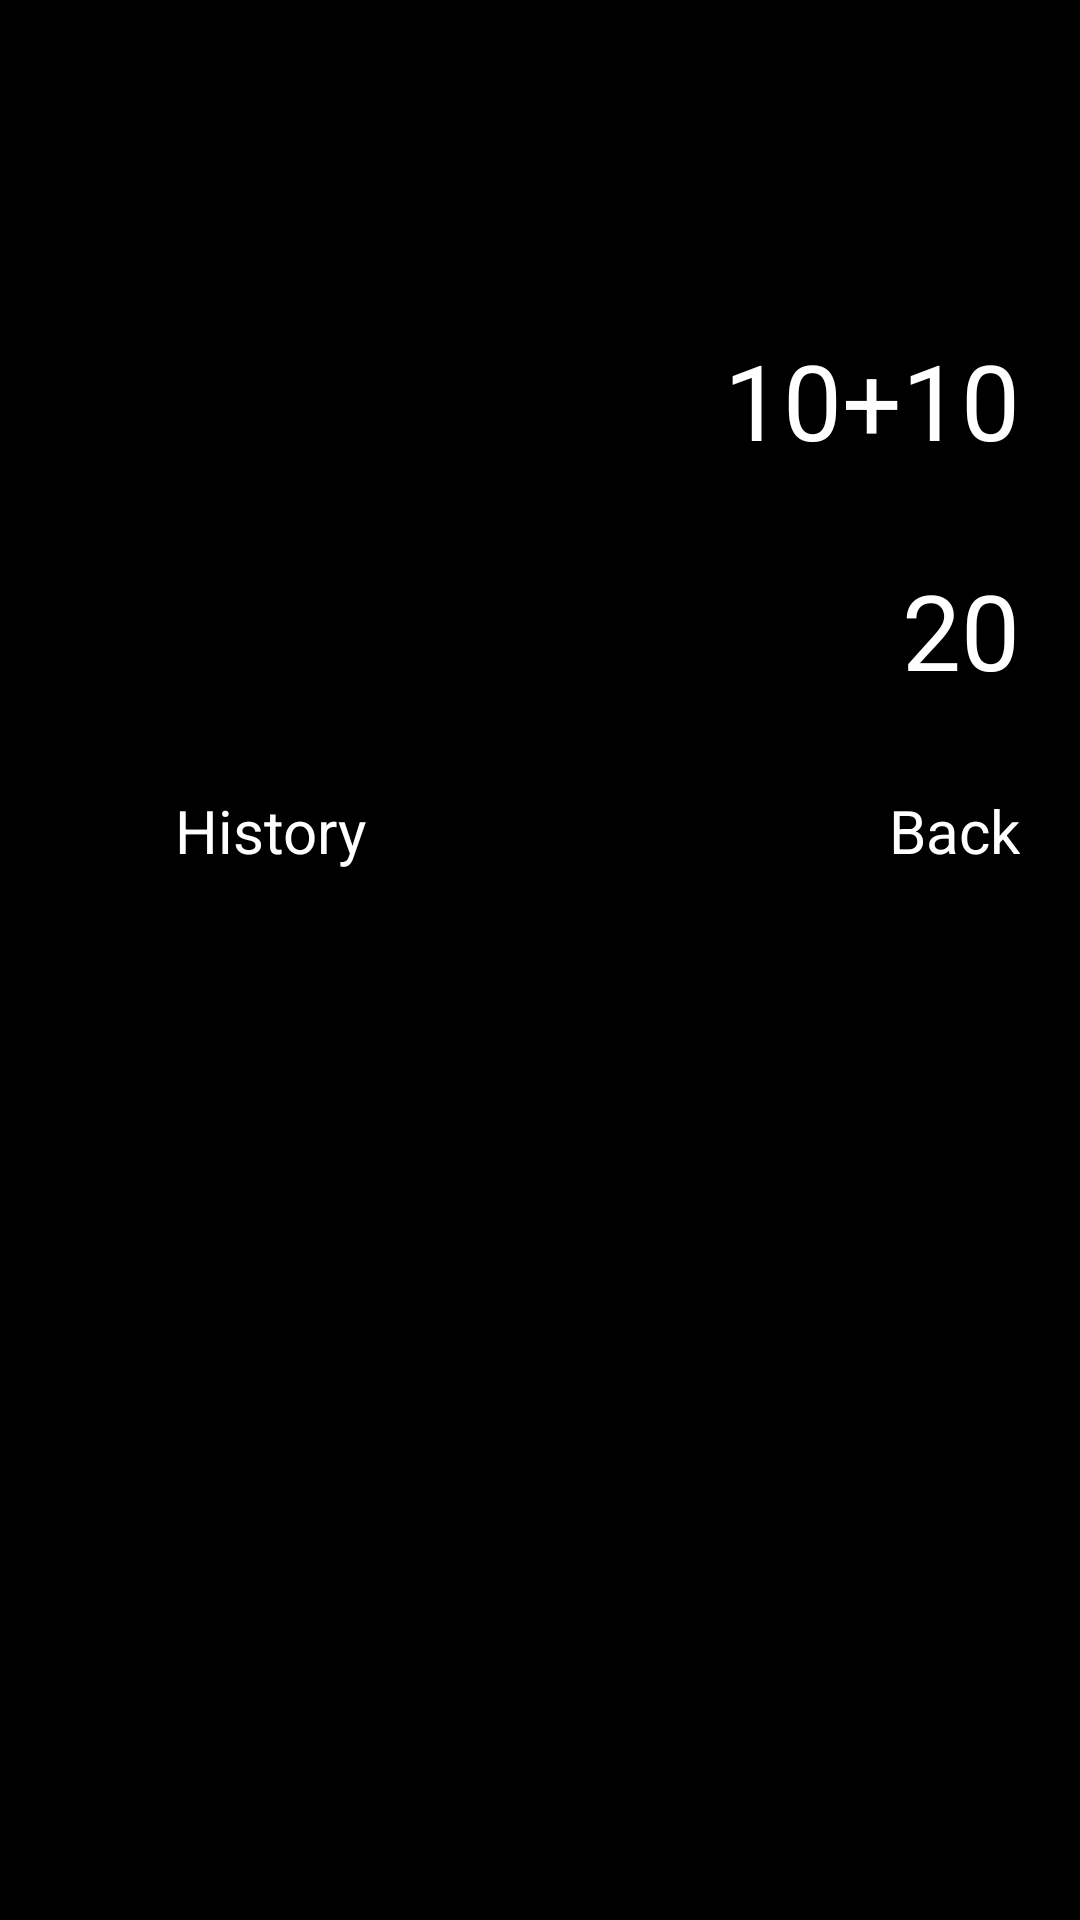

This screen was rendered from an Android layout file. Write that file and the resources it references.
<!-- AndroidManifest.xml: activity theme Theme.Calcandroidapp -->
<!-- res/layout/activity_calculator.xml -->
<?xml version="1.0" encoding="utf-8"?>
<androidx.constraintlayout.widget.ConstraintLayout xmlns:android="http://schemas.android.com/apk/res/android"
    xmlns:app="http://schemas.android.com/apk/res-auto"
    xmlns:tools="http://schemas.android.com/tools"
    android:id="@+id/constraint"
    android:layout_width="match_parent"
    android:layout_height="match_parent"
    android:background="@color/black"
    android:theme="@style/ThemeOverlay.Calcandroidapp.FullscreenContainer"
    tools:context=".CalculatorActivity">

    <TextView
        android:id="@+id/txtOperation"
        android:layout_width="match_parent"
        android:layout_height="wrap_content"
        android:textColor="@color/white"
        android:layout_marginTop="100dp"
        android:gravity="right"
        android:paddingStart="10dp"
        android:paddingTop="10dp"
        android:paddingBottom="10dp"
        android:paddingRight="20dp"
        android:text="10+10"
        android:textSize="35sp"
        app:layout_constraintEnd_toEndOf="parent"
        app:layout_constraintStart_toStartOf="parent"
        app:layout_constraintTop_toTopOf="parent" />

    <TextView
        android:id="@+id/txtResult"
        android:layout_width="match_parent"
        android:layout_height="wrap_content"
        android:layout_marginTop="10dp"
        android:textColor="@color/white"
        android:gravity="right"
        android:paddingStart="10dp"
        android:paddingTop="10dp"
        android:paddingBottom="10dp"
        android:paddingRight="20dp"
        android:text="20"
        android:textSize="35sp"
        app:layout_constraintEnd_toEndOf="parent"
        app:layout_constraintStart_toStartOf="parent"
        app:layout_constraintTop_toBottomOf="@+id/txtOperation" />

    <LinearLayout
        android:id="@+id/ltHistory"
        android:layout_width="match_parent"
        android:layout_height="wrap_content"
        android:layout_marginTop="10dp"
        android:orientation="horizontal"
        android:weightSum="1"
        app:layout_constraintEnd_toEndOf="parent"
        app:layout_constraintStart_toStartOf="parent"
        app:layout_constraintTop_toBottomOf="@+id/txtResult">

        <TextView
            android:layout_width="match_parent"
            android:layout_height="wrap_content"
            android:layout_weight=".5"
            android:textColor="@color/white"
            android:padding="10dp"
            android:textSize="20sp"
            android:text="History"
            android:textAlignment="center" />

        <TextView
            android:layout_width="match_parent"
            android:layout_height="wrap_content"
            android:layout_weight=".5"
            android:textColor="@color/white"
            android:paddingStart="10dp"
            android:paddingTop="10dp"
            android:paddingBottom="10dp"
            android:paddingRight="20dp"
            android:textSize="20sp"
            android:text="Back"
            android:gravity="right"/>
    </LinearLayout>

    <GridView
        android:id="@+id/gridSymbols"
        android:layout_width="match_parent"
        android:layout_height="wrap_content"
        android:numColumns="4"
        app:flow_horizontalGap="3dp"
        app:flow_verticalGap="3dp"
        app:layout_constraintBottom_toBottomOf="parent"
        app:layout_constraintEnd_toEndOf="parent"
        app:layout_constraintStart_toStartOf="parent"
        app:layout_constraintTop_toBottomOf="@+id/ltHistory" />


</androidx.constraintlayout.widget.ConstraintLayout>
<!-- resources referenced by this layout -->
<resources>
  <color name="black">#FF000000</color>
  <color name="white">#FFFFFFFF</color>
  <style name="ThemeOverlay.Calcandroidapp.FullscreenContainer" parent="">
          <item name="fullscreenBackgroundColor">@color/light_blue_600</item>
          <item name="fullscreenTextColor">@color/light_blue_A200</item>
      </style>
  <style name="Theme.Calcandroidapp" parent="Theme.MaterialComponents.DayNight.DarkActionBar">
          
          <item name="colorPrimary">@color/purple_500</item>
          <item name="colorPrimaryVariant">@color/purple_700</item>
          <item name="colorOnPrimary">@color/white</item>
          
          <item name="colorSecondary">@color/teal_200</item>
          <item name="colorSecondaryVariant">@color/teal_700</item>
          <item name="colorOnSecondary">@color/black</item>
          
          <item name="android:statusBarColor">?attr/colorPrimaryVariant</item>
          
      </style>
  <color name="light_blue_600">#FF039BE5</color>
  <color name="light_blue_A200">#FF40C4FF</color>
  <color name="purple_500">#FF6200EE</color>
  <color name="purple_700">#FF3700B3</color>
  <color name="teal_200">#FF03DAC5</color>
  <color name="teal_700">#FF018786</color>
</resources>
